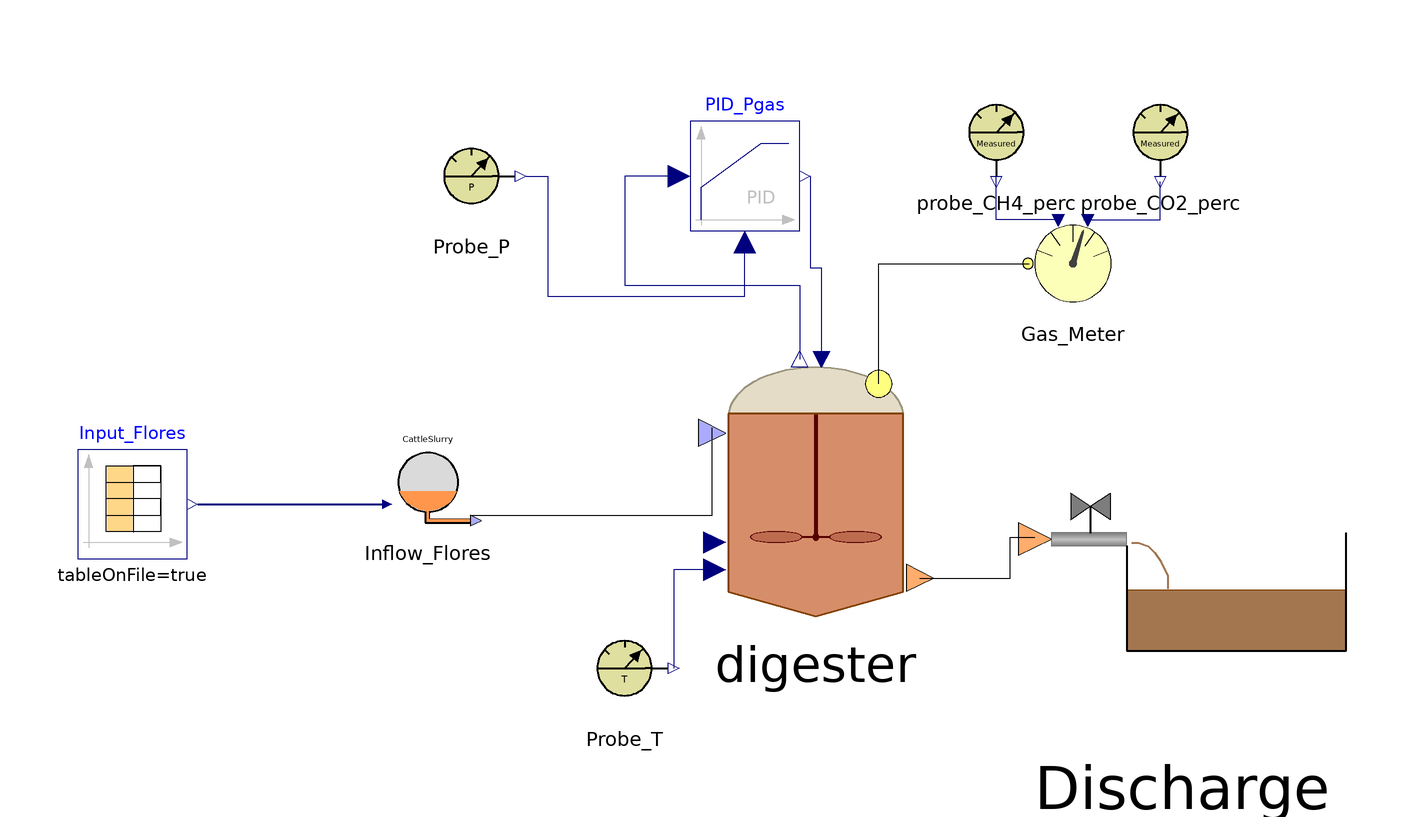

The Modelica model whose source follows is shown above as a component diagram (icons at their Placement, wires along their Line points).

class BSM2
    ADM1_P.BlockLibrary.Digester digester(ideality = 1.0) annotation(
      Placement(visible = true, transformation(origin = {7, 15}, extent = {{-25, -25}, {25, 25}}, rotation = 0)));
    ADM1_P.BlockLibrary.Gas_Meter Gas_Meter annotation(
      Placement(visible = true, transformation(origin = {54, 56}, extent = {{-10, -10}, {10, 10}}, rotation = 0)));
    ADM1_P.BlockLibrary.Probe_T Probe_T annotation(
      Placement(visible = true, transformation(origin = {-28, -18}, extent = {{-10, -10}, {10, 10}}, rotation = 0)));
    ADM1_P.BlockLibrary.Probe_CH4_perc probe_CH4_perc annotation(
      Placement(visible = true, transformation(origin = {40, 80}, extent = {{-10, -10}, {10, 10}}, rotation = 0)));
    ADM1_P.BlockLibrary.Probe_CO2_perc probe_CO2_perc annotation(
      Placement(visible = true, transformation(origin = {70, 80}, extent = {{-10, -10}, {10, 10}}, rotation = 0)));
    ADM1_P.BlockLibrary.Sludge_Discharge Discharge annotation(
      Placement(visible = true, transformation(origin = {74, -1}, extent = {{-30, -30}, {30, 30}}, rotation = 0)));
    Modelica.Blocks.Continuous.LimPID PID_Pgas(Nd = 10, Td = 0.1, Ti = 0.5, controllerType = Modelica.Blocks.Types.SimpleController.PID, initType = Modelica.Blocks.Types.InitPID.NoInit, k = 1.5, limitsAtInit = true, strict = false, yMax = 10000, yMin = 0) annotation(
      Placement(visible = true, transformation(origin = {-6, 72}, extent = {{-10, -10}, {10, 10}}, rotation = 0)));
    BlockLibrary.Probe_P Probe_P annotation(
      Placement(visible = true, transformation(origin = {-56, 72}, extent = {{-10, -10}, {10, 10}}, rotation = 0)));
    BlockLibrary.Feed_Source_2 Inflow_Flores annotation(
      Placement(visible = true, transformation(origin = {-64, 16}, extent = {{-10, -10}, {10, 10}}, rotation = 0)));
    Modelica.Blocks.Sources.CombiTimeTable Input_Flores(columns = integer({2, 3, 4, 5, 6, 7, 8, 9, 10, 11, 12, 13, 14, 15, 16, 17, 18, 19, 20, 21, 22, 23}), extrapolation = Modelica.Blocks.Types.Extrapolation.NoExtrapolation, fileName = "C:/Users/lenovo/Desktop/KINGSTON/DOTTORATO/Modelica/Pilot_plant/Input_Flores_BSM2.txt", smoothness = Modelica.Blocks.Types.Smoothness.ConstantSegments, startTime = 0, table = [0, 0; 1, 1; 2, 4], tableName = "Input_Flores", tableOnFile = true, timeEvents = Modelica.Blocks.Types.TimeEvents.Always, timeScale = 86400, verboseExtrapolation = true, verboseRead = true) annotation(
      Placement(visible = true, transformation(origin = {-118, 12}, extent = {{-10, -10}, {10, 10}}, rotation = 0)));
  equation
//CattleSlurry
    Inflow_Flores.Inflow[1] = Inflow_Flores.Flow_in;
    Inflow_Flores.Inflow[2] = Inflow_Flores.TS_in;
    Inflow_Flores.Inflow[3] = Inflow_Flores.VS_in;
    Inflow_Flores.Inflow[4] = Inflow_Flores.pH_in;
    Inflow_Flores.Inflow[5] = Inflow_Flores.Alk_in;
    Inflow_Flores.Inflow[6] = Inflow_Flores.Ammonium_in;
    Inflow_Flores.Inflow[7] = Inflow_Flores.Fosfates_in;
    Inflow_Flores.Inflow[8] = Inflow_Flores.Ca_in;
    Inflow_Flores.Inflow[9] = Inflow_Flores.Mg_in;
    Inflow_Flores.Inflow[10] = Inflow_Flores.ac_in;
    Inflow_Flores.Inflow[11] = Inflow_Flores.pro_in;
    Inflow_Flores.Inflow[12] = Inflow_Flores.bu_in;
    Inflow_Flores.Inflow[13] = Inflow_Flores.va_in;
    Inflow_Flores.Inflow[14] = Inflow_Flores.Ssu_in;
    Inflow_Flores.Inflow[15] = Inflow_Flores.Saa_in;
    Inflow_Flores.Inflow[16] = Inflow_Flores.Sfa_in;
    Inflow_Flores.Inflow[17] = Inflow_Flores.Si_in;
    Inflow_Flores.Inflow[18] = Inflow_Flores.tBMP_VS_in;
    Inflow_Flores.Inflow[19] = Inflow_Flores.Xi_in;
    Inflow_Flores.Inflow[20] = Inflow_Flores.Xpr_in;
    Inflow_Flores.Inflow[21] = Inflow_Flores.Xli_in;
    Inflow_Flores.Inflow[22] = Inflow_Flores.Xch_in;
    digester.f_ch1 = 1;
    digester.f_ch2 = 0;
    digester.f_ch3 = 0;
    digester.f_pr1 = 1;
    digester.f_pr2 = 0;
    digester.f_pr3 = 0;
    digester.f_li1 = 1;
    digester.f_li2 = 0;
    digester.f_li3 = 0;
    connect(digester.Biogas_Out, Gas_Meter.Biogas_In) annotation(
      Line(points = {{18.5, 34}, {18.5, 56}, {46, 56}}));
    connect(Gas_Meter.CH4_perc_exp, probe_CH4_perc.y_CH4) annotation(
      Line(points = {{52, 64}, {40, 64}, {40, 72}}, color = {0, 0, 127}));
    connect(Gas_Meter.CO2_perc_exp, probe_CO2_perc.y_CO2) annotation(
      Line(points = {{56, 64}, {70, 64}, {70, 71}}, color = {0, 0, 127}));
    connect(digester.Digestate_Out, Discharge.Digestate_In) annotation(
      Line(points = {{26, -1.5}, {42.5, -1.5}, {42.5, 6}, {47, 6}}));
    connect(PID_Pgas.y, digester.u) annotation(
      Line(points = {{6, 72}, {6, 55.25}, {8, 55.25}, {8, 38.5}}, color = {0, 0, 127}));
    connect(Probe_P.y_P, PID_Pgas.u_m) annotation(
      Line(points = {{-46, 72}, {-42, 72}, {-42, 50}, {-6, 50}, {-6, 60}}, color = {0, 0, 127}));
    connect(PID_Pgas.u_s, digester.P_gas) annotation(
      Line(points = {{-18, 72}, {-28, 72}, {-28, 52}, {4, 52}, {4, 38.5}}, color = {0, 0, 127}));
    connect(digester.T_op, Probe_T.y_T) annotation(
      Line(points = {{-11.5, 0}, {-19, 0}, {-19, -18}}, color = {0, 0, 127}));
    connect(Inflow_Flores.Feed_Out, digester.FeedMix_In) annotation(
      Line(points = {{-56, 10}, {-12, 10}, {-12, 26}}));
    connect(Input_Flores.y, Inflow_Flores.Inflow) annotation(
      Line(points = {{-106, 12}, {-72, 12}}, color = {0, 0, 127}, thickness = 0.5));
  protected
    annotation(
      __OpenModelica_simulationFlags(lv = "LOG_STATS", s = "dassl", maxIntegrationOrder = "1"),
      __OpenModelica_commandLineOptions = "--matchingAlgorithm=PFPlusExt --indexReductionMethod=dynamicStateSelection -d=initialization,NLSanalyticJacobian",
      experiment(StartTime = 0, StopTime = 6.32448e+07, Tolerance = 1e-06, Interval = 240),
      Diagram);
  end BSM2;